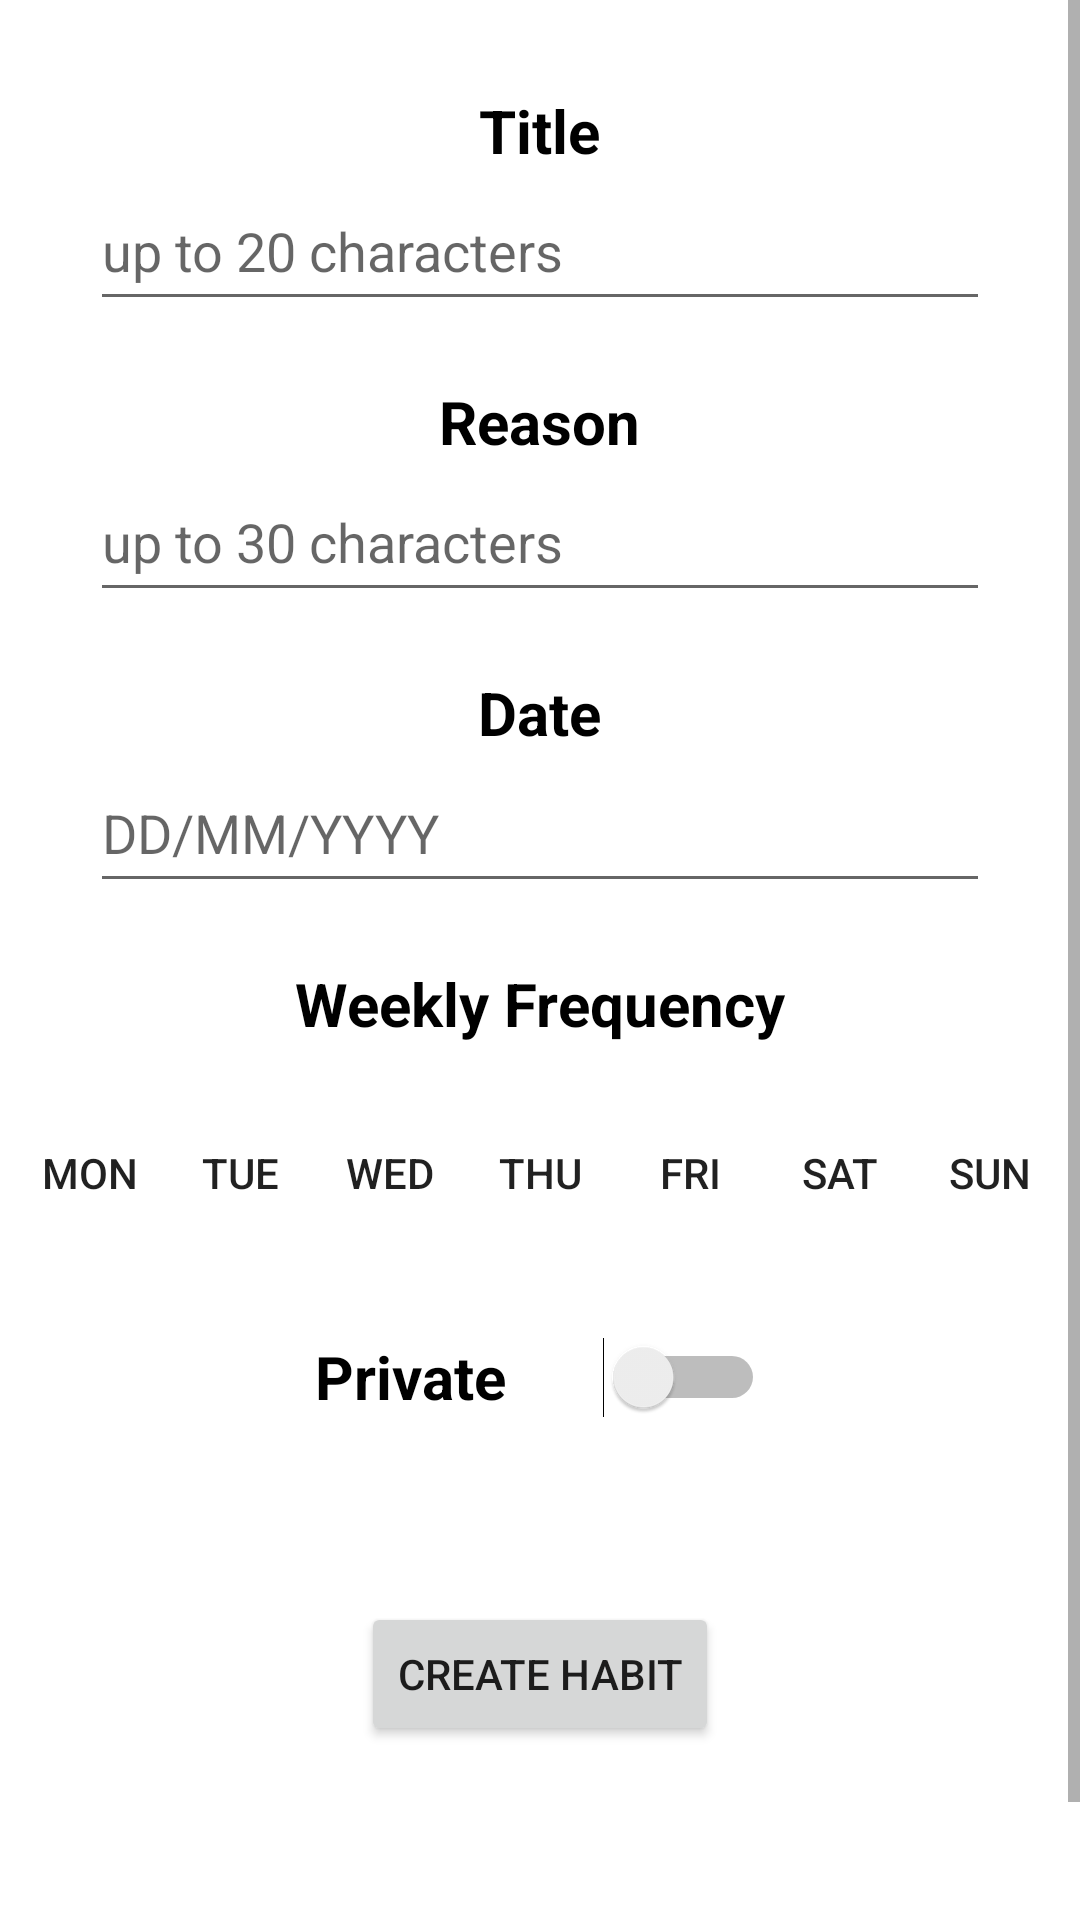

The Android layout XML behind this screen, and the referenced resources:
<!-- AndroidManifest.xml: application theme Theme.Pondoku -->
<!-- res/layout/fragment_add_habit.xml -->
<?xml version="1.0" encoding="utf-8"?>
<ScrollView
    xmlns:android="http://schemas.android.com/apk/res/android"
    android:id="@+id/scrollView"
    android:layout_width="match_parent"
    android:layout_height="match_parent"
    android:background="@drawable/background"
    android:fillViewport="true">

<LinearLayout
    android:paddingBottom="100dp"
    xmlns:tools="http://schemas.android.com/tools"
    android:layout_width="match_parent"
    android:layout_height="wrap_content"
    android:orientation="vertical"
    tools:context=".add.AddFragment">

    <TextView
        android:id="@+id/add_title"
        android:layout_width="wrap_content"
        android:layout_height="wrap_content"
        android:layout_gravity="center"
        android:layout_marginTop="30dp"
        android:textSize="20sp"
        android:textColor="@color/black"
        android:textStyle="bold"
        android:text="Title" />

    <EditText
        android:id="@+id/edit_title"
        android:layout_width="300dp"
        android:layout_height="50dp"
        android:maxLength="20"
        android:layout_gravity="center"
        android:hint="up to 20 characters" />

    <TextView
        android:id="@+id/add_reason"
        android:layout_width="wrap_content"
        android:layout_height="wrap_content"
        android:layout_gravity="center"
        android:text="Reason"
        android:layout_marginTop="20dp"
        android:textSize="20sp"
        android:textColor="@color/black"
        android:textStyle="bold"/>

    <EditText
        android:id="@+id/edit_reason"
        android:layout_width="300dp"
        android:layout_height="50dp"
        android:maxLength="30"
        android:layout_gravity="center"
        android:hint="up to 30 characters" />

    <TextView
        android:id="@+id/add_date"
        android:layout_width="wrap_content"
        android:layout_height="wrap_content"
        android:layout_gravity="center"
        android:layout_marginTop="20dp"
        android:text="Date"
        android:textColor="@color/black"
        android:textSize="20sp"
        android:textStyle="bold"/>

    <EditText
        android:id="@+id/edit_date"
        android:layout_width="300dp"
        android:layout_height="50dp"
        android:layout_gravity="center"
        android:focusable="false"
        android:clickable="false"
        android:longClickable="false"
        android:cursorVisible="false"
        android:focusableInTouchMode="false"
        android:hint="DD/MM/YYYY" />

    <TextView
        android:id="@+id/add_weekly_freq"
        android:layout_width="wrap_content"
        android:layout_height="wrap_content"
        android:layout_gravity="center"
        android:layout_marginTop="20dp"
        android:layout_marginBottom="10dp"
        android:textSize="20sp"
        android:textColor="@color/black"
        android:text="Weekly Frequency"
        android:textStyle="bold"/>

    <LinearLayout
        android:layout_width="match_parent"
        android:layout_height="wrap_content"
        android:layout_margin="5dp"
        android:orientation="horizontal">

        <ToggleButton
            android:id="@+id/monButton"
            android:layout_width="wrap_content"
            android:layout_height="wrap_content"

            android:layout_margin="4dp"
            android:layout_weight="1"
            android:background="@drawable/btn_toggle"
            android:text="ToggleButton"
            android:textOff="Mon"
            android:textOn="Mon" />

        <ToggleButton
            android:id="@+id/tueButton"
            android:layout_width="wrap_content"
            android:layout_height="wrap_content"
            android:layout_margin="4dp"
            android:layout_weight="1"
            android:background="@drawable/btn_toggle"
            android:text="ToggleButton"
            android:textOff="Tue"
            android:textOn="Tue" />

        <ToggleButton
            android:id="@+id/wedButton"
            android:layout_width="wrap_content"
            android:layout_height="wrap_content"
            android:layout_margin="4dp"
            android:layout_weight="1"
            android:background="@drawable/btn_toggle"
            android:text="ToggleButton"
            android:textOff="Wed"
            android:textOn="Wed" />

        <ToggleButton
            android:id="@+id/thuButton"
            android:layout_width="wrap_content"
            android:layout_height="wrap_content"
            android:layout_margin="4dp"
            android:layout_weight="1"
            android:background="@drawable/btn_toggle"
            android:text="ToggleButton"
            android:textOff="Thu"
            android:textOn="Thu" />

        <ToggleButton
            android:id="@+id/friButton"
            android:layout_width="wrap_content"
            android:layout_height="wrap_content"
            android:layout_margin="4dp"
            android:layout_weight="1"
            android:background="@drawable/btn_toggle"
            android:text="ToggleButton"
            android:textOff="Fri"
            android:textOn="Fri" />

        <ToggleButton
            android:id="@+id/satButton"
            android:layout_width="wrap_content"
            android:layout_height="wrap_content"
            android:layout_margin="4dp"
            android:layout_weight="1"
            android:background="@drawable/btn_toggle"
            android:text="ToggleButton"
            android:textOff="Sat"
            android:textOn="Sat" />

        <ToggleButton
            android:id="@+id/sunButton"
            android:layout_width="wrap_content"
            android:layout_height="wrap_content"
            android:layout_margin="4dp"
            android:layout_weight="1"
            android:background="@drawable/btn_toggle"
            android:text="ToggleButton"
            android:textOff="Sun"
            android:textOn="Sun" />

    </LinearLayout>

    <Switch
        android:id="@+id/habit_privacy"
        android:layout_width="150sp"
        android:layout_height="50sp"
        android:layout_gravity="center"
        android:checked="false"
        android:text="Private"
        android:layout_marginTop="10sp"
        android:layout_marginBottom="50sp"
        android:textSize="20sp"
        android:textStyle="bold"/>

    <Button
        android:id="@+id/create_habit_button"
        android:layout_width="wrap_content"
        android:layout_height="wrap_content"
        android:layout_gravity="center"
        android:text="Create Habit" />

</LinearLayout>
</ScrollView>
<!-- resources referenced by this layout -->
<resources>
  <color name="black">#FF000000</color>
  <style name="Theme.Pondoku" parent="Theme.MaterialComponents.Light.DarkActionBar">
          
          <item name="colorPrimary">@color/teal_200</item>
          <item name="colorPrimaryVariant">@color/purple_700</item>
          <item name="colorOnPrimary">@color/white</item>
          
          <item name="colorSecondary">@color/teal_200</item>
          <item name="colorSecondaryVariant">@color/teal_700</item>
          <item name="colorOnSecondary">@color/black</item>
          
          <item name="android:statusBarColor">?attr/colorPrimaryVariant</item>
          
      </style>
  <color name="teal_200">#FF03DAC5</color>
  <color name="purple_700">#FF3700B3</color>
  <color name="white">#FFFFFFFF</color>
  <color name="teal_700">#FF018786</color>
</resources>
